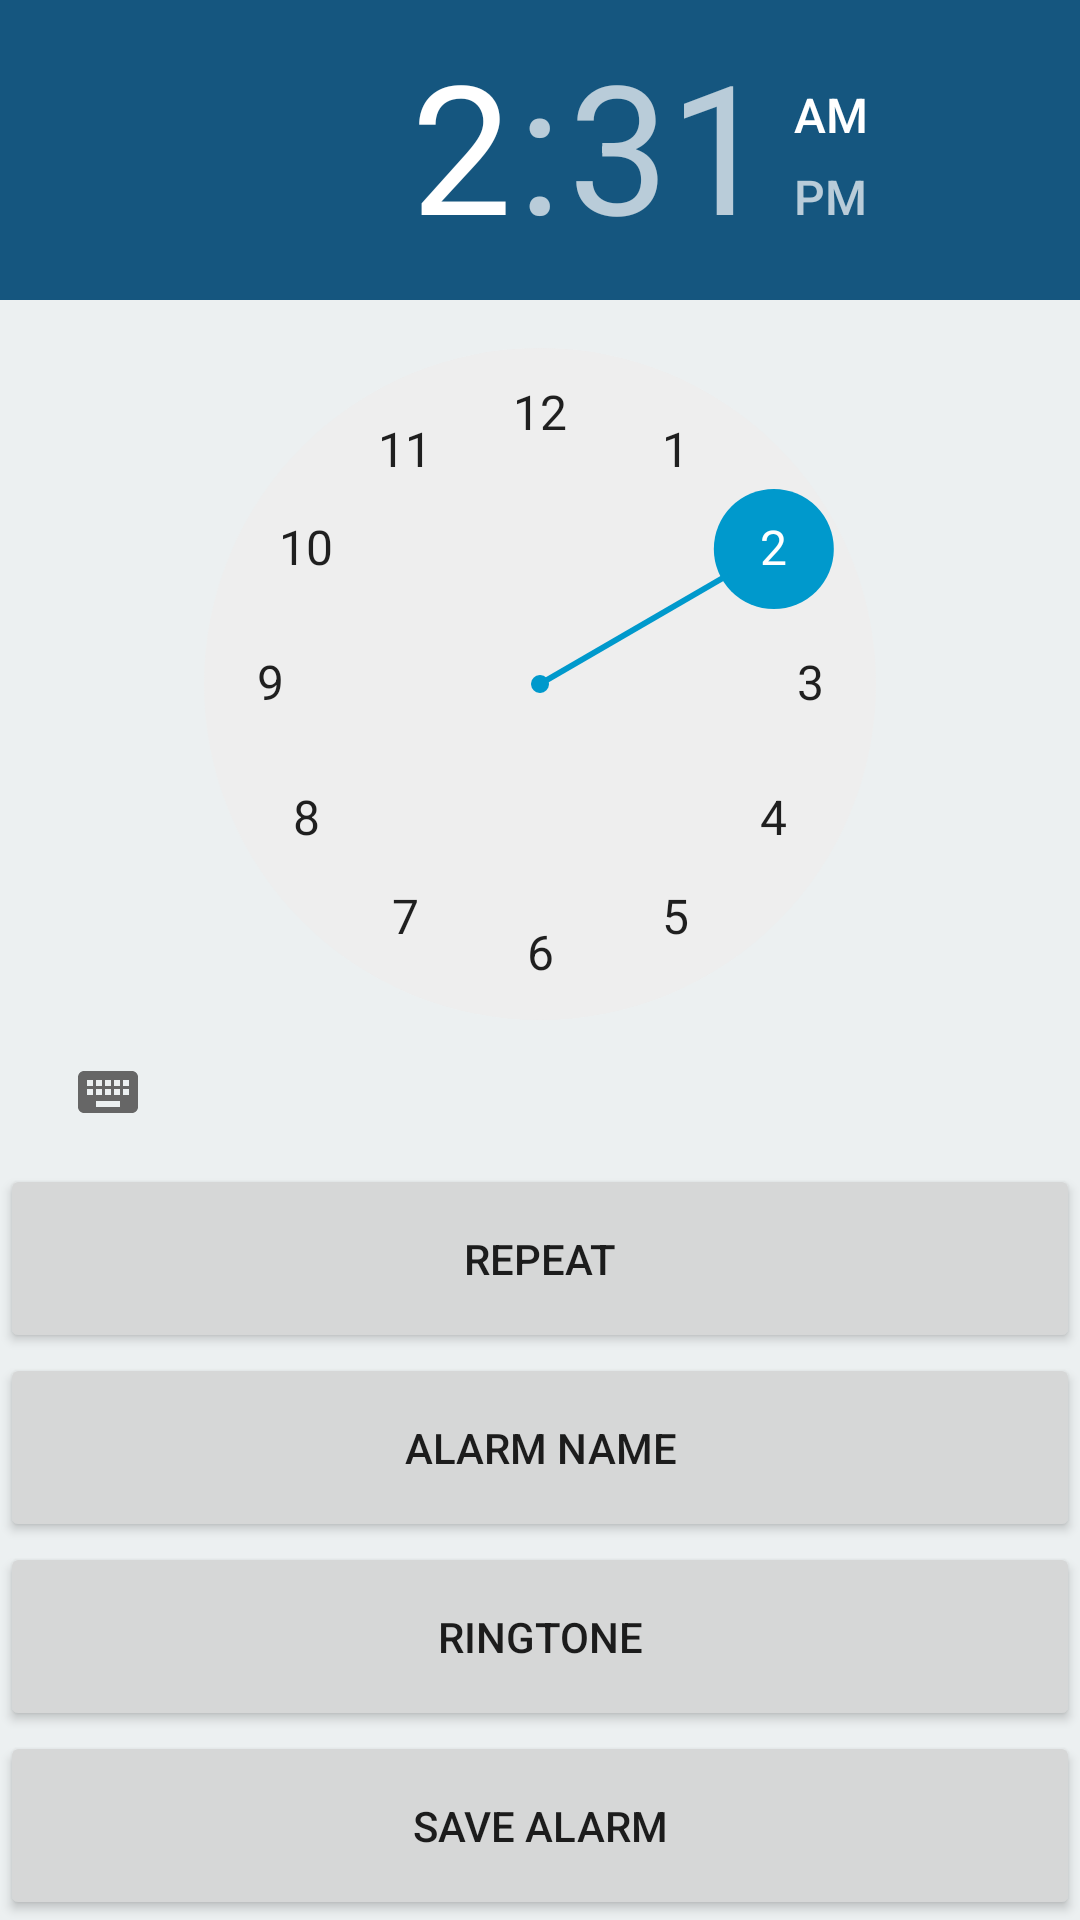

Reconstruct the res/layout file that produces this screen, plus the resources it refers to.
<!-- AndroidManifest.xml: application theme AppTheme -->
<!-- res/layout/activity_setting_alarm.xml -->
<?xml version="1.0" encoding="utf-8"?>
<LinearLayout xmlns:android="http://schemas.android.com/apk/res/android"
    xmlns:tools="http://schemas.android.com/tools"
    android:layout_width="match_parent"
    android:layout_height="match_parent"
    android:orientation="vertical"
    android:background="@color/BackgroundLayout">

    <TimePicker
        android:id="@+id/timePicker"
        android:layout_width="match_parent"
        android:layout_height="wrap_content"
        android:headerBackground="?attr/actionModeSplitBackground"
        android:numbersSelectorColor="@android:color/holo_blue_dark"
        style="@android:style/Widget.Material.Light.TimePicker"
        android:layout_gravity="center" />

    <LinearLayout
        android:orientation="vertical"
        android:layout_width="match_parent"
        android:layout_height="match_parent">

        <Button
            android:text="Repeat"
            android:layout_width="match_parent"
            android:layout_height="wrap_content"
            android:id="@+id/btnSetDay"
            android:layout_weight="1" />

        <Button
            android:text="Alarm Name"
            android:layout_width="match_parent"
            android:layout_height="wrap_content"
            android:id="@+id/btnAlarmName"
            android:layout_weight="1" />

        <Button
            android:text="RINGTONE"
            android:layout_width="match_parent"
            android:layout_height="wrap_content"
            android:id="@+id/btnRingtone"
            android:layout_weight="1" />

        <Button
            android:text="SAVE ALARM"
            android:layout_width="match_parent"
            android:layout_height="wrap_content"
            android:id="@+id/btnSave"
            android:layout_weight="1" />

    </LinearLayout>

</LinearLayout>
<!-- resources referenced by this layout -->
<resources>
  <color name="BackgroundLayout">#ecf0f1</color>
  <style name="AppTheme" parent="Theme.AppCompat.Light.DarkActionBar">
          
          <item name="colorPrimary">@color/colorPrimary</item>
          <item name="colorPrimaryDark">@color/colorPrimaryDark</item>
          <item name="colorAccent">@color/colorAccent</item>
          <item name="android:textColorTertiary">@color/TextColor</item>
      </style>
  <color name="colorPrimary">#2185c5</color>
  <color name="colorPrimaryDark">#15567F</color>
  <color name="colorAccent">#3791ca</color>
  <color name="TextColor">#3e454c</color>
</resources>
